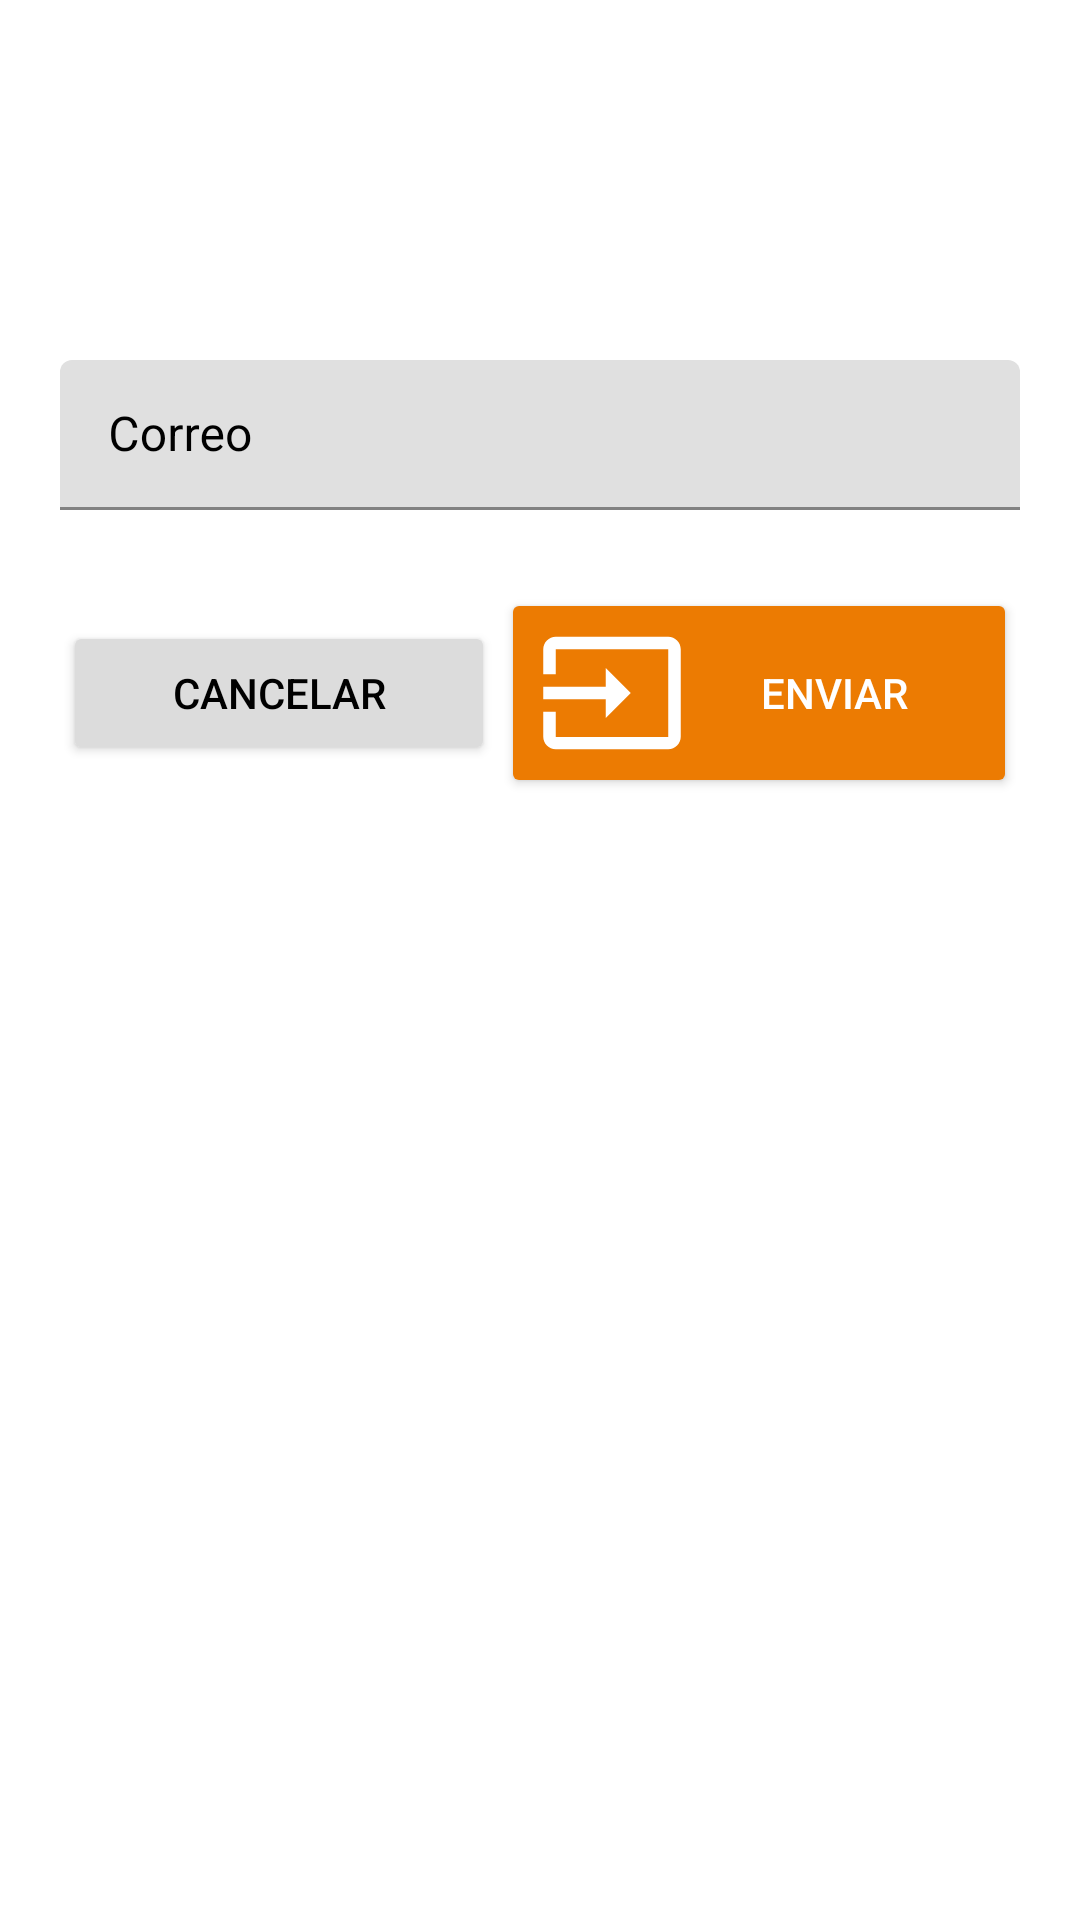

Android layout source for this screen:
<!-- AndroidManifest.xml: application theme Theme.Facare.NoActionBar -->
<!-- res/layout/activity_recuperar_contra.xml -->
<?xml version="1.0" encoding="utf-8"?>
<androidx.constraintlayout.widget.ConstraintLayout xmlns:android="http://schemas.android.com/apk/res/android"
    xmlns:app="http://schemas.android.com/apk/res-auto"
    xmlns:tools="http://schemas.android.com/tools"
    android:layout_width="match_parent"
    android:layout_height="match_parent"
    tools:context=".RecuperarContra">

    <ImageView
        android:id="@+id/imageView3"
        android:layout_width="101dp"
        android:layout_height="76dp"
        app:layout_constraintBottom_toBottomOf="parent"
        app:layout_constraintEnd_toEndOf="parent"
        app:layout_constraintStart_toStartOf="parent"
        app:layout_constraintTop_toTopOf="parent"
        app:layout_constraintVertical_bias="0.007"
        app:srcCompat="@drawable/logo_prev_inicio_anahuac" />

    <ScrollView
        android:layout_width="0dp"
        android:layout_height="0dp"
        android:layout_margin="20dp"
        app:layout_constraintBottom_toBottomOf="parent"
        app:layout_constraintEnd_toEndOf="parent"
        app:layout_constraintStart_toStartOf="parent"
        app:layout_constraintTop_toBottomOf="@+id/imageView3">

        <LinearLayout
            android:layout_width="match_parent"
            android:layout_height="wrap_content"
            android:orientation="vertical" >
            <com.google.android.material.textfield.TextInputLayout
                android:id="@+id/textInputLayout"
                android:layout_width="match_parent"
                android:layout_height="50dp"
                android:layout_marginTop="20dp"
                android:textColorHint="#000000">

                <com.google.android.material.textfield.TextInputEditText
                    android:layout_width="match_parent"
                    android:layout_height="wrap_content"
                    android:hint="Correo"
                    android:inputType="textEmailAddress"
                    tools:ignore="TouchTargetSizeCheck" />

            </com.google.android.material.textfield.TextInputLayout>

            <LinearLayout
                android:layout_width="match_parent"
                android:layout_height="match_parent"
                android:layout_marginTop="25dp"
                android:orientation="horizontal">

                <Button
                    android:layout_margin="1dp"
                    android:id="@+id/RecuCancelar"
                    android:layout_width="wrap_content"
                    android:layout_height="wrap_content"
                    android:layout_weight="1"
                    android:onClick="onClick"
                    android:drawableLeft="@drawable/ic_baseline_cancel_24"
                    android:textColor="#000000"
                    app:backgroundTint="#DCDCDC"
                    android:text="Cancelar" />

                <Button
                    android:layout_margin="1dp"
                    android:id="@+id/RecuSiguiente"
                    android:onClick="onClick"
                    android:layout_width="wrap_content"
                    android:layout_height="wrap_content"
                    android:layout_weight="1"
                    android:drawableLeft="@drawable/ic_baseline_input_24"
                    android:textColor="#FFFFFF"
                    app:backgroundTint="#EC7B02"
                    android:text="Enviar" />
            </LinearLayout>
        </LinearLayout>
    </ScrollView>
</androidx.constraintlayout.widget.ConstraintLayout>
<!-- resources referenced by this layout -->
<resources>
  <!-- drawable ic_baseline_input_24 (drawable) -->
  <vector android:height="50dp" android:tint="#FFFFFF"
      android:viewportHeight="24" android:viewportWidth="24"
      android:width="50dp" xmlns:android="http://schemas.android.com/apk/res/android">
      <path android:fillColor="@android:color/white" android:pathData="M21,3.01H3c-1.1,0 -2,0.9 -2,2V9h2V4.99h18v14.03H3V15H1v4.01c0,1.1 0.9,1.98 2,1.98h18c1.1,0 2,-0.88 2,-1.98v-14c0,-1.11 -0.9,-2 -2,-2zM11,16l4,-4 -4,-4v3H1v2h10v3z"/>
  </vector>
  <style name="Theme.Facare.NoActionBar">
          <item name="windowActionBar">false</item>
          <item name="windowNoTitle">true</item>
      </style>
</resources>
